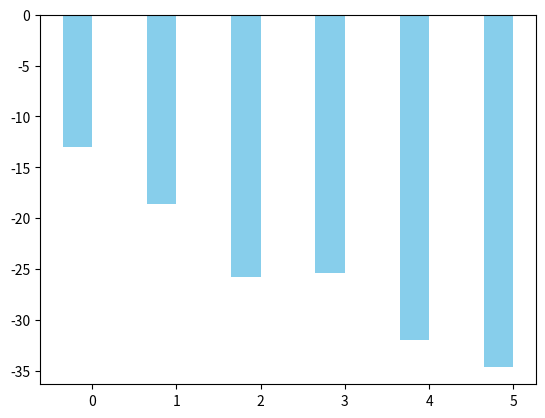

This figure's Python source: (Note: this script raises an exception after producing the figure.)
import numpy as np
import matplotlib.pyplot as plt
from math import sqrt, log10
from numpy import pi

def formula_cuadrada(n):
    if n % 3 == 0:
        return 0
    else:
        xn = (0.125/2)*sqrt(3) / (pi * n)

        power = 2*xn**2/50
        return int(10*log10((power*1000.0))*10)/10


arr = [-13, -18.6, -25.8, -25.4, -32, -34.6]
calc_dbm = [formula_cuadrada(i) for i in [1,4,5,7,8]]
print(arr)
print(calc_dbm)

men_means, men_std = arr, [0]*len(arr)
women_means, women_std = calc_dbm, [0]*len(arr)

ind = np.arange(len(men_means))  # the x locations for the groups
width = 0.35  # the width of the bars

fig, ax = plt.subplots()
rects1 = ax.bar(ind - width/2, men_means, width, yerr=men_std,
                color='SkyBlue', label='Medido')
rects2 = ax.bar(ind + width/2, women_means, width, yerr=women_std,
                color='IndianRed', label='Teórico')

# Add some text for labels, title and custom x-axis tick labels, etc.
ax.set_ylabel('Potencia (dBm)')
ax.set_title('Señal cuarada DC 30%, potencia de cada armónico')
ax.set_xticks(ind)
ax.set_xticklabels(('1', '2', '4', '5', '7', '8'))
ax.legend()


def autolabel(rects, xpos='center'):
    """
    Attach a text label above each bar in *rects*, displaying its height.
    *xpos* indicates which side to place the text w.r.t. the center of
    the bar. It can be one of the following {'center', 'right', 'left'}.
    """

    xpos = xpos.lower()  # normalize the case of the parameter
    ha = {'center': 'center', 'right': 'left', 'left': 'right'}
    offset = {'center': 0.5, 'right': 0.57, 'left': 0.43}  # x_txt = x + w*off

    for rect in rects:
        height = rect.get_height()
        ax.text(rect.get_x() + rect.get_width()*offset[xpos], 1.01*height,
                '{}'.format(height), ha=ha[xpos], va='bottom')


autolabel(rects1, "left")
autolabel(rects2, "right")

plt.show()